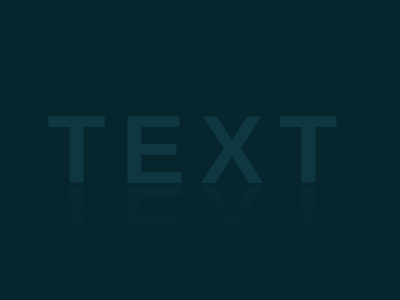

Give the HTML and CSS whose rendering is this image.

<!-- file: index.html -->
<!DOCTYPE html>
<html lang="en">
  <head>
    <meta charset="UTF-8" />
    <meta http-equiv="X-UA-Compatible" content="IE=edge" />
    <meta name="viewport" content="width=device-width, initial-scale=1.0" />
    <title>Tubelight Effect</title>
    <link rel="stylesheet" href="./tubelight.css" />
  </head>
  <body>
    <h2 contenteditable="true">Text</h2>
  </body>
</html>


/* file: tubelight.css */
* {
  margin: 0;
  padding: 0;
  box-sizing: border-box;
  font-family: Arial, Helvetica, sans-serif, monospace;
}

body {
  display: flex;
  justify-content: center;
  align-items: center;
  min-height: 100vh;
  background: #07252d;
}

h2 {
  position: relative;
  font-size: 6em;
  letter-spacing: 15px;
  color: #0e3742;
  text-transform: uppercase;
  width: 100%;
  text-align: center;
  -webkit-box-reflect: below 1px linear-gradient(transparent, #0004);
  line-height: 0.7em;
  outline: none;
  animation: animate 5s linear 3s infinite;
}

@keyframes animate {
  0%,
  18%,
  20%,
  50.1%,
  60%,
  65.1%,
  80%,
  90.1%,
  92% {
    color: #0e3742;
    text-shadow: none;
  }
  18.1%,
  20.1%,
  30%,
  50%,
  60.1%,
  65%,
  80.1%,
  90%,
  92.1%,
  100% {
    color: #fff;
    text-shadow: 0 0 10px #03bcf4, 0 0 20px #03bcf4, 0 0 40px #03bcf4,
      0 0 80px #03bcf4, 0 0 160px #03bcf4;
  }
}
